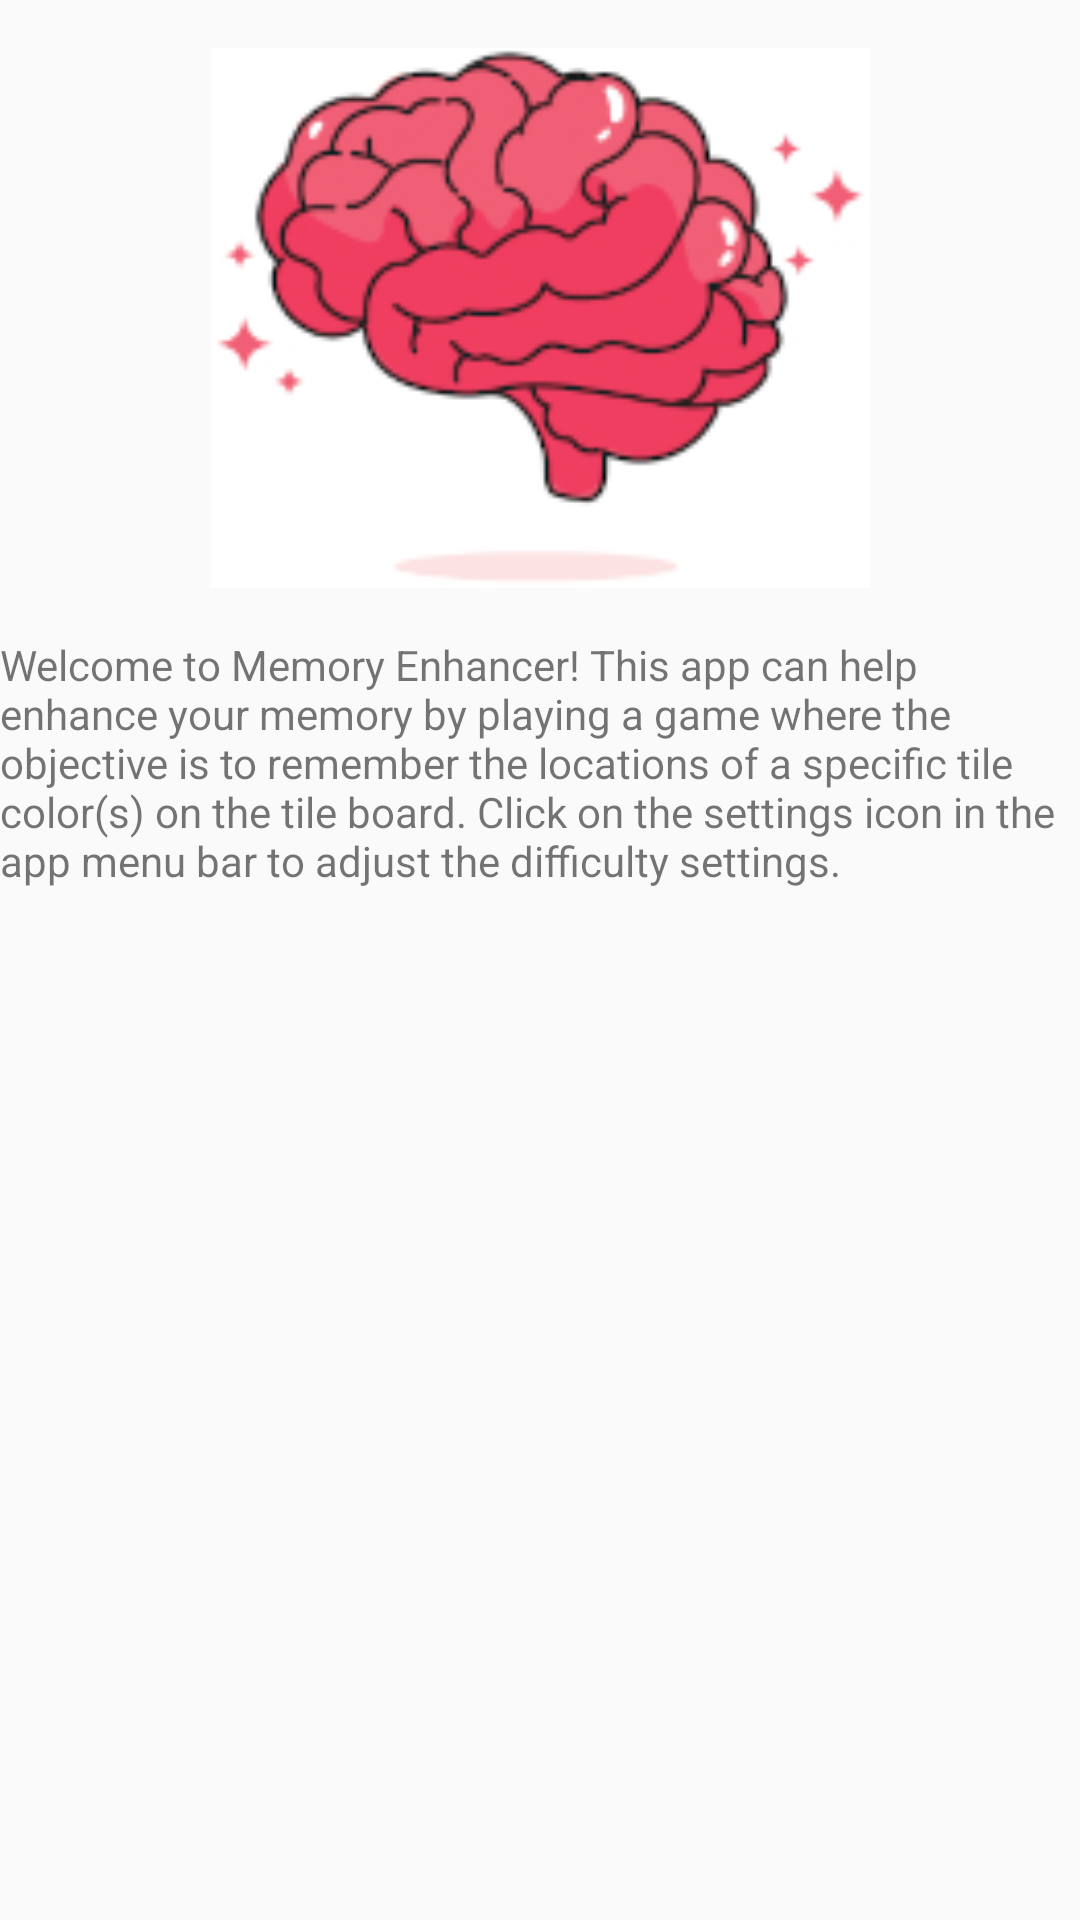

The Android layout XML behind this screen, and the referenced resources:
<!-- AndroidManifest.xml: application theme AppTheme -->
<!-- res/layout/content_main.xml -->
<?xml version="1.0" encoding="utf-8"?>
<androidx.constraintlayout.widget.ConstraintLayout xmlns:android="http://schemas.android.com/apk/res/android"
    xmlns:app="http://schemas.android.com/apk/res-auto"
    xmlns:tools="http://schemas.android.com/tools"
    android:layout_width="match_parent"
    android:layout_height="match_parent">

    <ImageView
        android:id="@+id/imageView3"
        android:layout_width="223dp"
        android:layout_height="180dp"
        android:layout_marginTop="16dp"
        android:src="@drawable/brain"
        app:layout_constraintEnd_toEndOf="parent"
        app:layout_constraintStart_toStartOf="parent"
        app:layout_constraintTop_toTopOf="parent" />

    <TextView
        android:id="@+id/welcome_msg"
        android:layout_width="wrap_content"
        android:layout_height="wrap_content"
        android:layout_marginTop="16dp"
        android:text="@string/welcome_msg"
        app:layout_constraintEnd_toEndOf="parent"
        app:layout_constraintStart_toStartOf="parent"
        app:layout_constraintTop_toBottomOf="@+id/imageView3" />
</androidx.constraintlayout.widget.ConstraintLayout>
<!-- resources referenced by this layout -->
<resources>
  <!-- drawable brain: jpg bitmap (drawable, 36905 bytes) -->
  <string name="welcome_msg">Welcome to Memory Enhancer! This app can help enhance your memory by playing
      a game where the objective is to remember the locations of a specific tile color(s) on the tile board.
      Click on the settings icon in the app menu bar to adjust the difficulty settings.</string>
  <style name="AppTheme" parent="Theme.AppCompat.Light.DarkActionBar">
          
          <item name="colorPrimary">@color/colorPrimary</item>
          <item name="colorPrimaryDark">@color/colorPrimaryDark</item>
          <item name="colorAccent">@color/colorAccent</item>
      </style>
  <color name="colorPrimary">#57B323</color>
  <color name="colorPrimaryDark">#009F38</color>
  <color name="colorAccent">#B9F300</color>
</resources>
